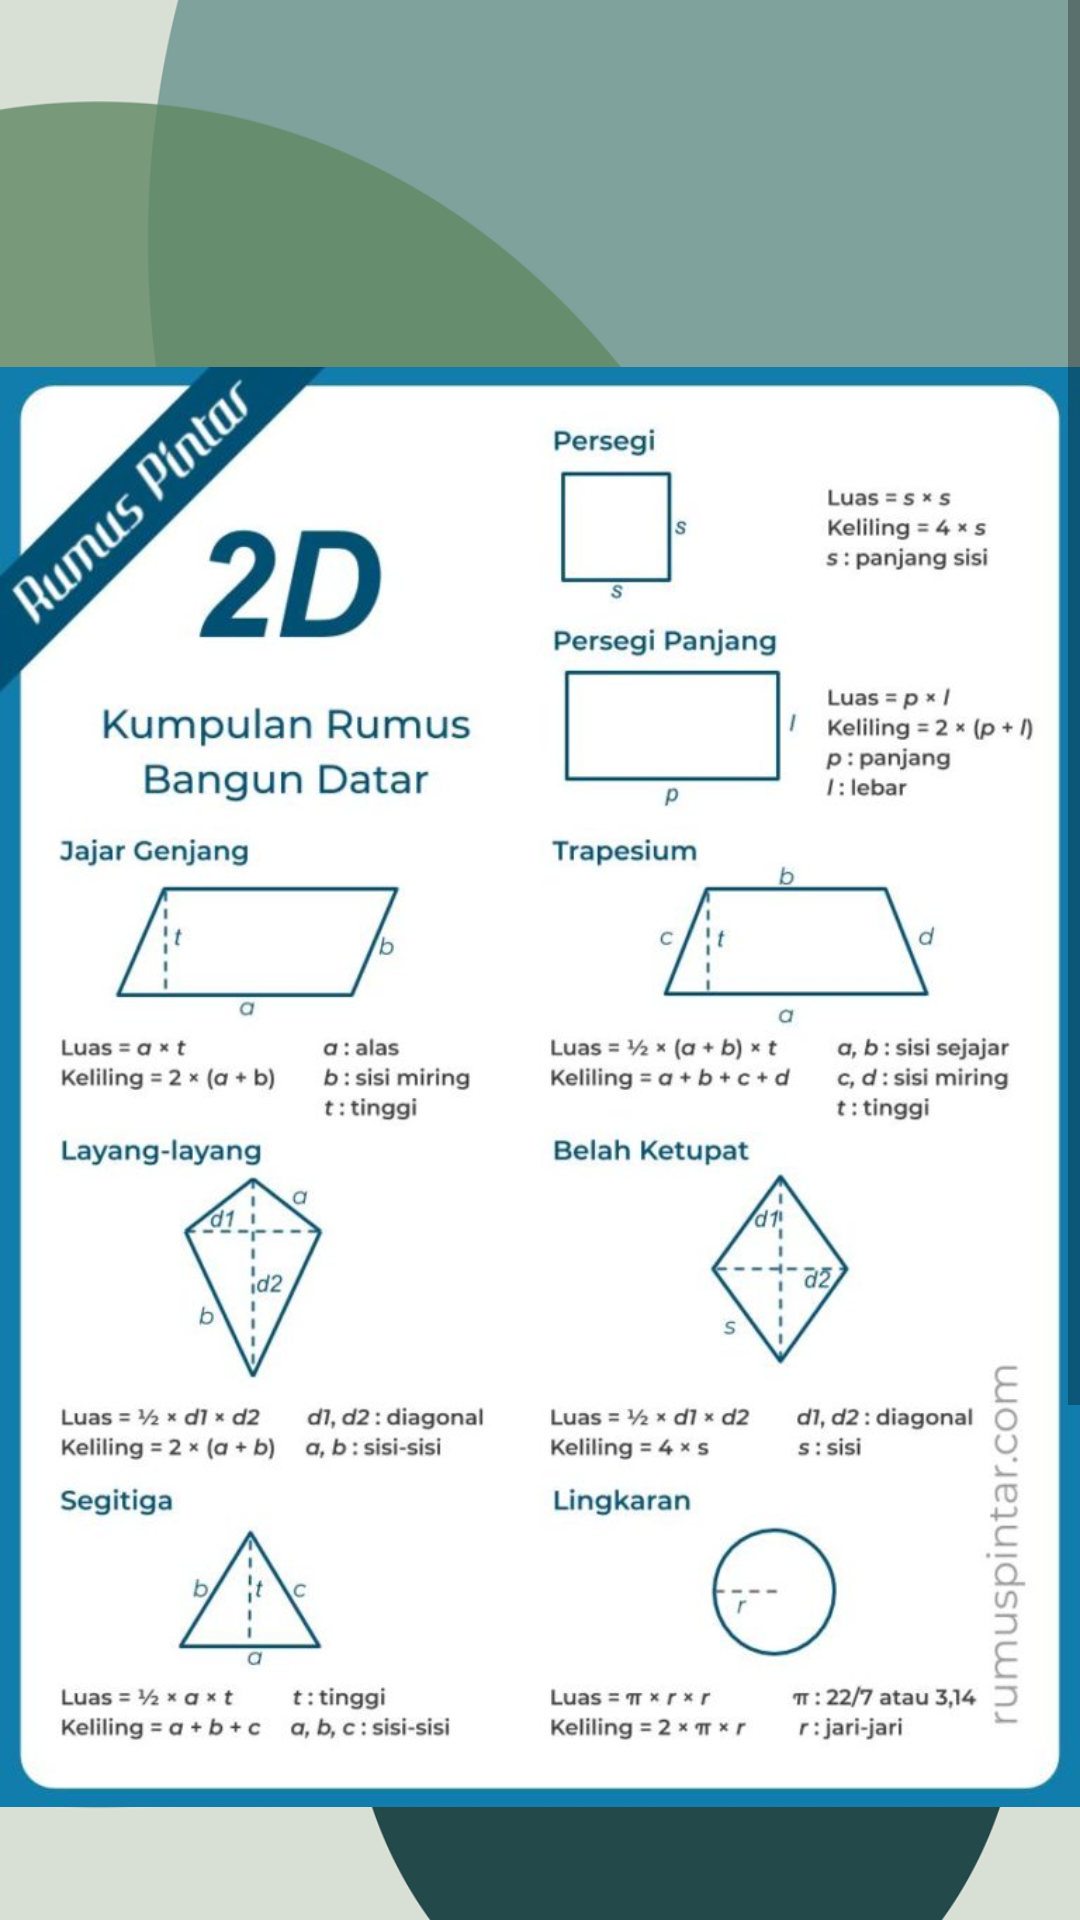

Layout XML and referenced resources for this Android screen:
<!-- AndroidManifest.xml: application theme Theme.ApplikasiBidangDatar -->
<!-- res/layout/activity_bangundatar.xml -->
<?xml version="1.0" encoding="utf-8"?>
<RelativeLayout
    xmlns:android="http://schemas.android.com/apk/res/android"
    android:layout_width="match_parent"
    android:layout_height="match_parent"
    android:background="@drawable/aa">
    <ScrollView
        android:layout_width="match_parent"
        android:layout_height="wrap_content"
        android:id="@+id/scroll1">
        <LinearLayout
            android:layout_width="match_parent"
            android:layout_height="wrap_content"
            android:orientation="vertical">

            <ImageView
                android:layout_width="match_parent"
                android:layout_height="wrap_content"
                android:layout_marginTop="-150dp"
                android:src="@drawable/materi" />
        </LinearLayout>
    </ScrollView>
</RelativeLayout>
<!-- resources referenced by this layout -->
<resources>
  <!-- drawable aa: png bitmap (drawable-v24, 56303 bytes) -->
  <!-- drawable materi: jpg bitmap (drawable-v24, 84865 bytes) -->
  <style name="Theme.ApplikasiBidangDatar" parent="Theme.MaterialComponents.DayNight.DarkActionBar">
          
          <item name="colorPrimary">@color/purple_500</item>
          <item name="colorPrimaryVariant">@color/purple_700</item>
          <item name="colorOnPrimary">@color/white</item>
          
          <item name="colorSecondary">@color/teal_200</item>
          <item name="colorSecondaryVariant">@color/teal_700</item>
          <item name="colorOnSecondary">@color/black</item>
          
          <item name="android:statusBarColor" tools:targetApi="l">?attr/colorPrimaryVariant</item>
          
      </style>
  <!-- not gathered from this repository: default colours our renderer supplied (Android Studio template values) -->
  <color name="purple_500">#FF6200EE</color>
  <color name="purple_700">#FF3700B3</color>
  <color name="teal_200">#FF03DAC5</color>
  <color name="teal_700">#FF018786</color>
  <color name="black">#FF000000</color>
  <color name="white">#FFFFFFFF</color>
</resources>
